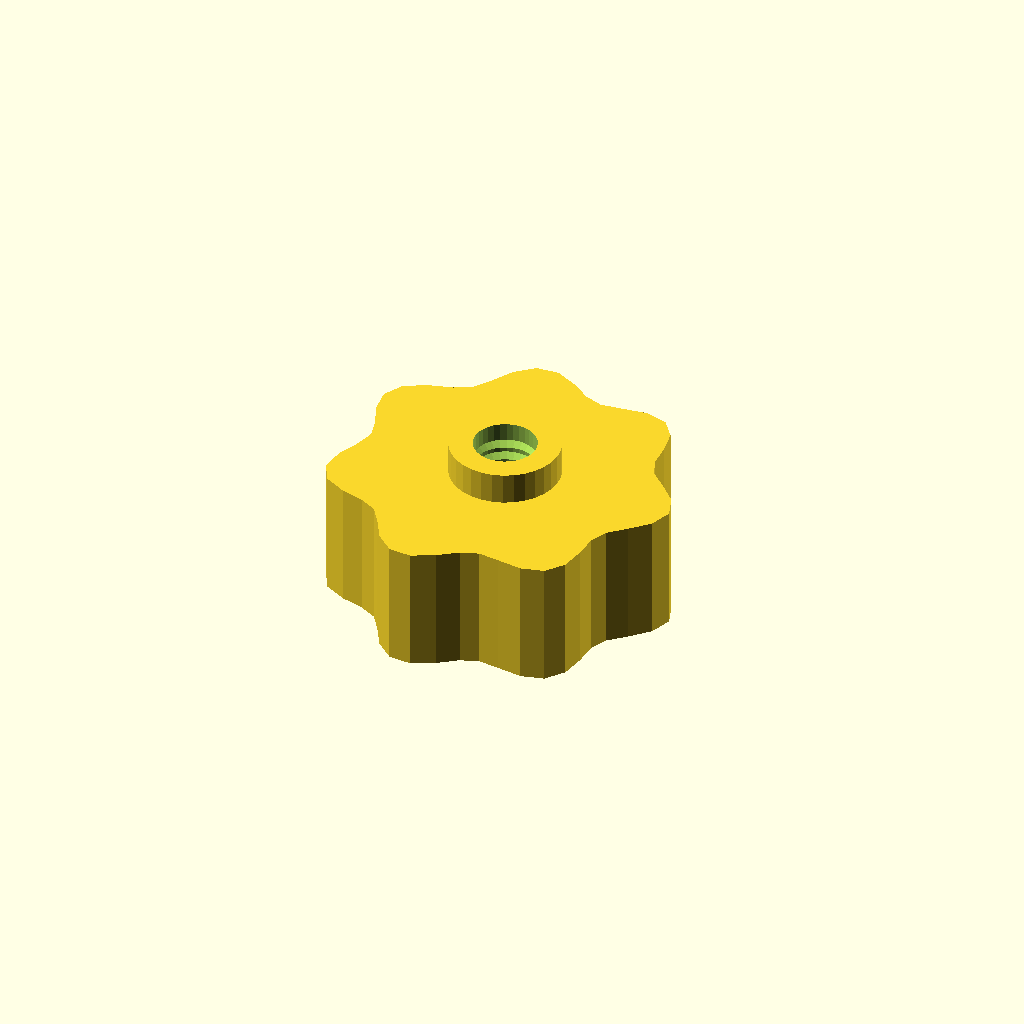
Cell 1 — every parameter at its default value.
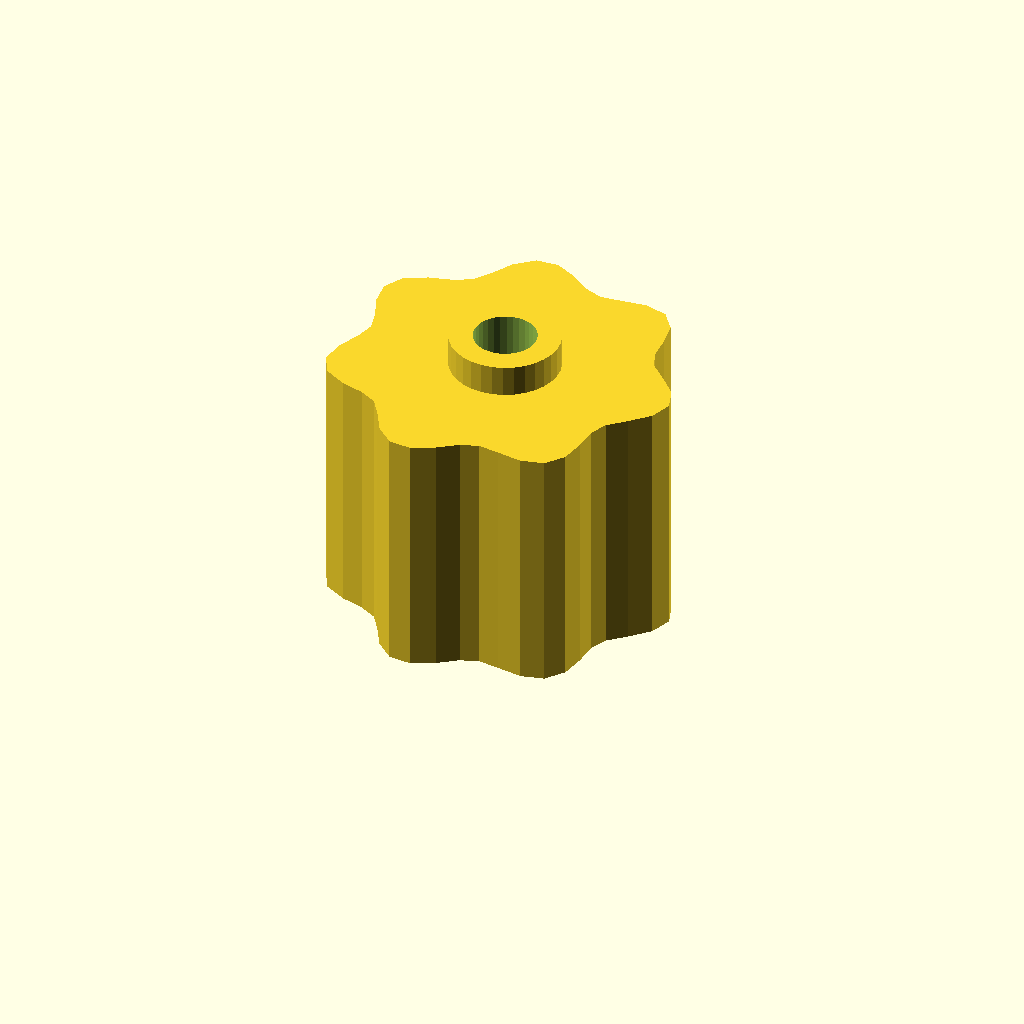
Cell 2: grip_h = 32 (everything else at default).
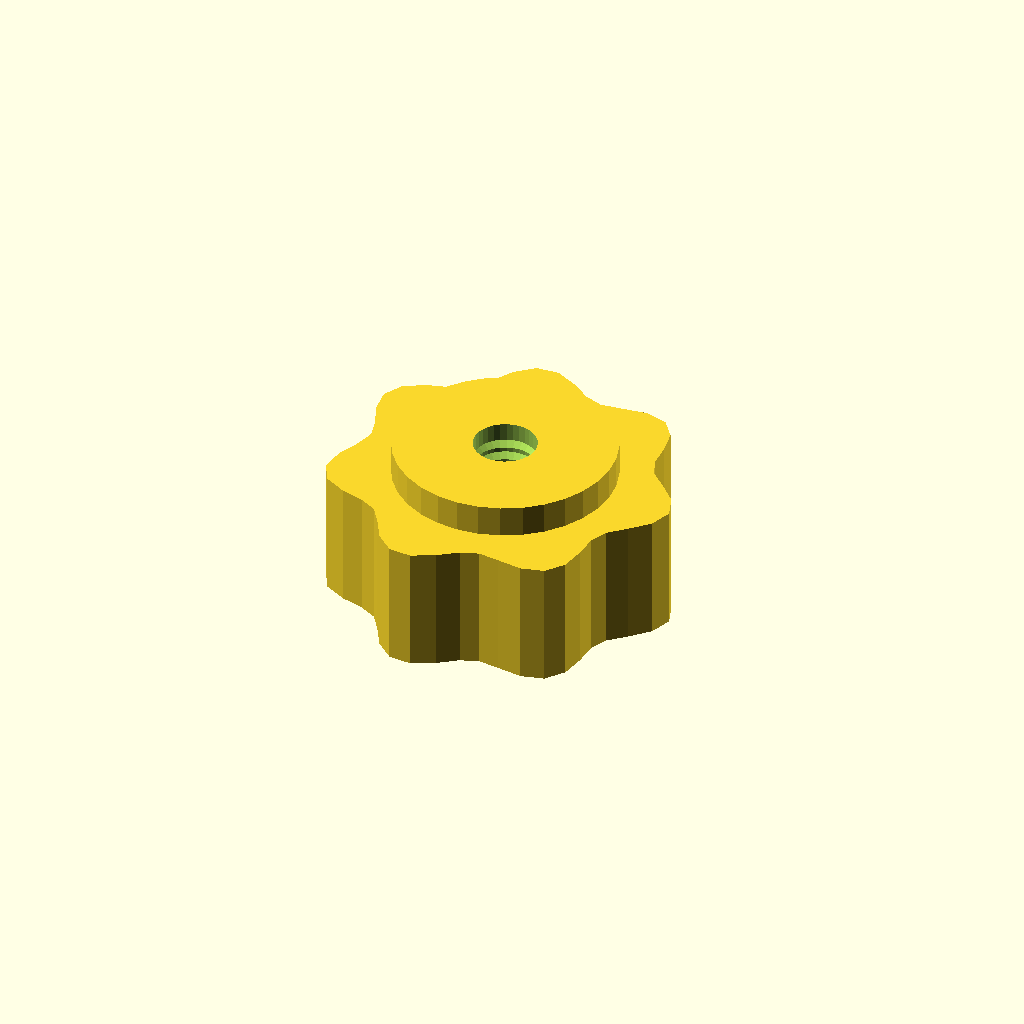
Cell 3 — boss_d set to 27.88, the other parameters unchanged.
One fixed orthographic camera (rotation 55°, 0°, 25°; colour scheme Cornfield) for every cell.
OpenSCAD source file optional_data/data/gen3/thumbscrews/part_0026.scad:
$fn = 32;

// ----------------------------------------------------------------------
// Thumb nut: 7 lobe grip, 20 mm tall, M7.94 thread
// ----------------------------------------------------------------------

// --- parameters (mm) ---
base_r = 20;              // grip base radius
lobe_amp = 2;             // lobe height above the base radius
lobes = 7;                // number of grip lobes
grip_h = 16;              // grip height
boss_d = 13.94;           // threaded boss diameter
boss_h = 4;               // boss height
bore_d = 7.94;            // thread core diameter
pitch = 1.75;             // thread pitch
thread_d = 1.05;          // thread depth

grip = [[22, 0], [21.036, 2.769], [18.819, 5.042], [16.77, 6.947], [15.821, 9.134], [15.66, 12.016], [15.142, 15.142], [13.382, 17.44], [10.5, 18.187], [7.361, 17.77], [4.676, 17.452], [2.403, 18.256], [0, 20], [-2.818, 21.402], [-5.676, 21.185], [-7.947, 19.185], [-9.5, 16.454], [-10.968, 14.294], [-13.142, 13.142], [-16.074, 12.334], [-18.821, 10.866], [-20.185, 8.361], [-19.819, 5.31], [-18.622, 2.452], [-18, 0], [-18.622, -2.452], [-19.819, -5.31], [-20.185, -8.361], [-18.821, -10.866], [-16.074, -12.334], [-13.142, -13.142], [-10.968, -14.294], [-9.5, -16.454], [-7.947, -19.185], [-5.676, -21.185], [-2.818, -21.402], [0, -20], [2.403, -18.256], [4.676, -17.452], [7.361, -17.77], [10.5, -18.187], [13.382, -17.44], [15.142, -15.142], [15.66, -12.016], [15.821, -9.134], [16.77, -6.947], [18.819, -5.042], [21.036, -2.769]];

difference() {
  union() {
    /* grip outline extruded straight up */
    linear_extrude(height = grip_h) polygon(grip);
    /* boss sunk half a millimetre into the grip */
    translate([0, 0, grip_h - 0.5]) cylinder(h = boss_h + 0.5, d = boss_d);
  }
  /* threaded bore through grip and boss */
  translate([0, 0, -2.5]) cylinder(h = grip_h + boss_h + 5, d = bore_d);
  translate([0, 0, 2.0]) rotate_extrude() polygon([[2.969, 0], [2.969, 16], [3.469, 16], [5.019, 15.125], [3.469, 14.25], [5.019, 13.375], [3.469, 12.5], [5.019, 11.625], [3.469, 10.75], [5.019, 9.875], [3.469, 9], [5.019, 8.125], [3.469, 7.25], [5.019, 6.375], [3.469, 5.5], [5.019, 4.625], [3.469, 3.75], [5.019, 2.875], [3.469, 0], [2.969, 0]]);
}
Parameter table extracted from the source (name, type, default, range or options):
base_r: number, default 20
lobe_amp: number, default 2
lobes: number, default 7
grip_h: number, default 16
boss_d: number, default 13.94
boss_h: number, default 4
bore_d: number, default 7.94
pitch: number, default 1.75
thread_d: number, default 1.05
